Run: headless pygame with SDL's dummy video driver; simulated clock (each Clock.tick advances the game by its frame time, no real sleeping); random seed 0; keys injected as events and as key.get_pressed() state; no mouse input.
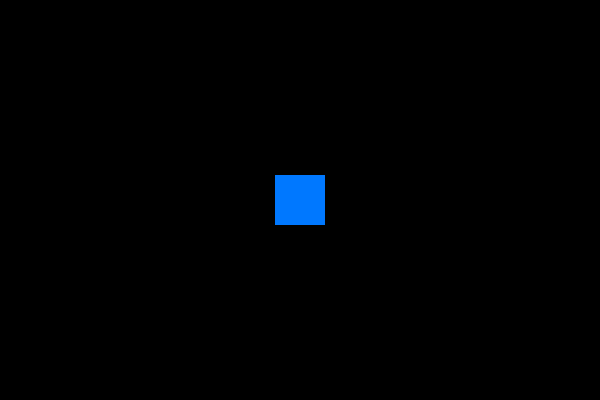
Frame 1 of 4 · flips 1–60 · no input
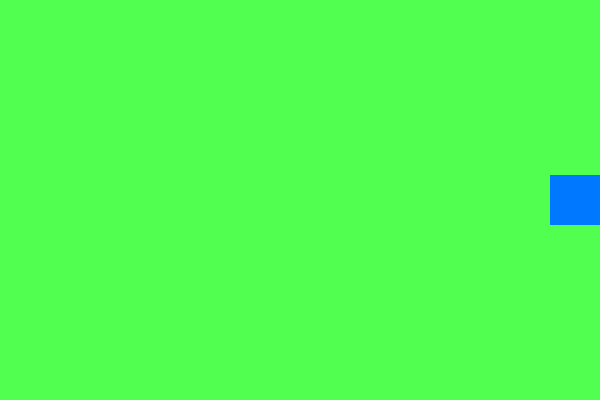
Frame 2 of 4 · flips 61–180 · tapped SPACE, RETURN · held RIGHT (→), D
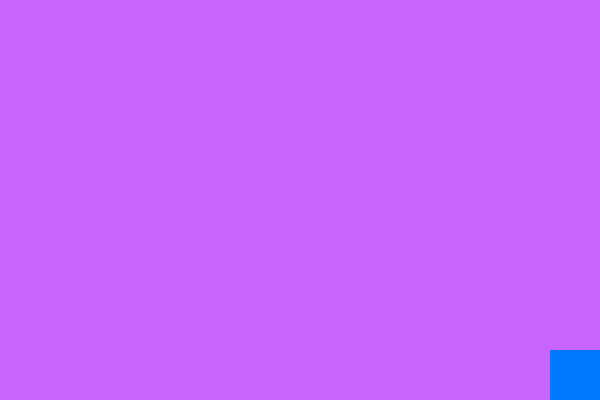
Frame 3 of 4 · flips 181–300 · held DOWN (↓), S
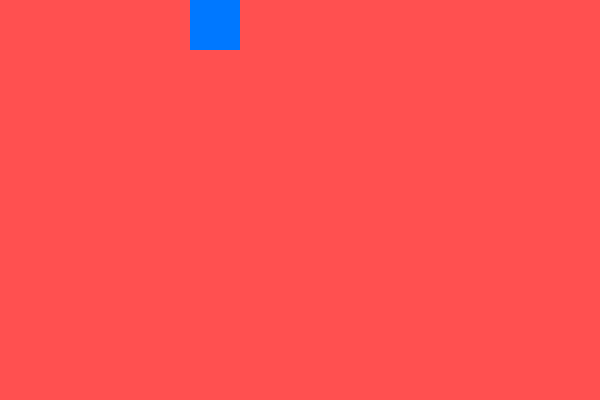
Frame 4 of 4 · flips 301–420 · held LEFT (←), A, UP (↑), W

The pygame program that drew these frames:

import pygame
pygame.init()

# ----- Window setup -----
WIDTH, HEIGHT = 600, 400
screen = pygame.display.set_mode((WIDTH, HEIGHT))
pygame.display.set_caption("Smooth Movement + Dynamic Background")

# ----- Colors -----
BLACK = (0, 0, 0)
BLUE = (0, 120, 255)
RED = (255, 80, 80)
GREEN = (80, 255, 80)
YELLOW = (255, 255, 80)
PURPLE = (200, 100, 255)

# ----- Player setup -----
player_size = 50
player = pygame.Rect(WIDTH // 2 - player_size // 2, HEIGHT // 2 - player_size // 2, player_size, player_size)
speed = 250  # pixels per second (not per frame)

# ----- Clock for framerate control -----
clock = pygame.time.Clock()

# ----- Game loop -----
running = True
while running:
    dt = clock.tick(60) / 1000  # seconds since last frame

    # --- Handle events ---
    for event in pygame.event.get():
        if event.type == pygame.QUIT:
            running = False

    # --- Get key states ---
    keys = pygame.key.get_pressed()

    # Movement logic
    dx, dy = 0, 0
    if keys[pygame.K_LEFT]:
        dx = -1
    if keys[pygame.K_RIGHT]:
        dx = 1
    if keys[pygame.K_UP]:
        dy = -1
    if keys[pygame.K_DOWN]:
        dy = 1

    # Normalize diagonal movement (so diagonal isn’t faster)
    if dx != 0 and dy != 0:
        dx *= 0.7071
        dy *= 0.7071

    # Update player position (speed × time)
    player.x += dx * speed * dt
    player.y += dy * speed * dt

    # Keep player inside screen
    player.x = max(0, min(WIDTH - player.width, player.x))
    player.y = max(0, min(HEIGHT - player.height, player.y))

    # --- Background color logic ---
    if keys[pygame.K_LEFT]:
        bg_color = RED
    elif keys[pygame.K_RIGHT]:
        bg_color = GREEN
    elif keys[pygame.K_UP]:
        bg_color = YELLOW
    elif keys[pygame.K_DOWN]:
        bg_color = PURPLE
    else:
        bg_color = BLACK

    # --- Draw everything ---
    screen.fill(bg_color)
    pygame.draw.rect(screen, BLUE, player)
    pygame.display.flip()

    font = pygame.font.Font(None, 24)
    fps_text = font.render(f"FPS: {int(clock.get_fps())}", True, (0, 0, 0))
    screen.blit(fps_text, (10, 10))

pygame.quit()
